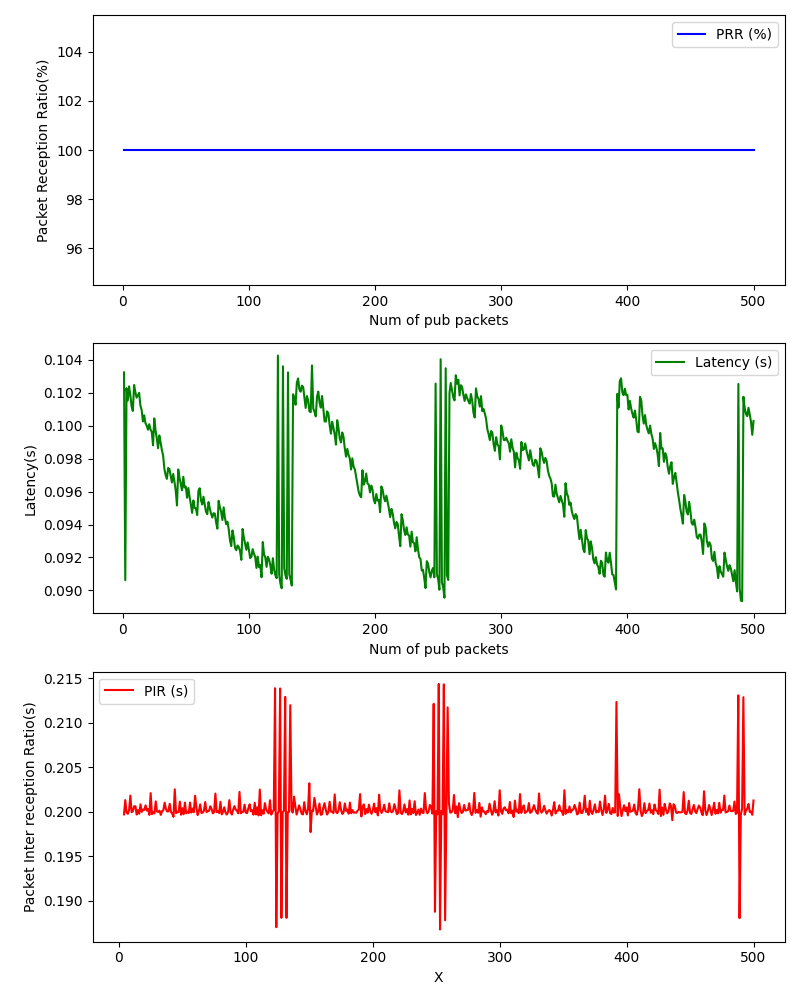

Source data for this figure (header and first rows):
, Num of pub packets, PRR (%), Latency (s), PIR (s)
0, 1, 100.0, 0.1032, 
1, 2, 100.0, 0.09062, 
2, 3, 100.0, 0.1023, 
3, 4, 100.0, 0.1015, 0.1997
4, 5, 100.0, 0.1024, 0.2013
5, 6, 100.0, 0.1019, 0.2
6, 7, 100.0, 0.1012, 0.1998
7, 8, 100.0, 0.1009, 0.2002
8, 9, 100.0, 0.1025, 0.2018
9, 10, 100.0, 0.102, 0.2
10, 11, 100.0, 0.1017, 0.2001
11, 12, 100.0, 0.1018, 0.2006
12, 13, 100.0, 0.102, 0.2006
13, 14, 100.0, 0.1012, 0.1997
14, 15, 100.0, 0.1009, 0.2002
15, 16, 100.0, 0.1003, 0.1998
16, 17, 100.0, 0.1006, 0.2008
17, 18, 100.0, 0.1002, 0.2
18, 19, 100.0, 0.1, 0.2003
19, 20, 100.0, 0.09975, 0.2002
20, 21, 100.0, 0.1001, 0.2007
21, 22, 100.0, 0.09977, 0.2001
22, 23, 100.0, 0.09963, 0.2003
23, 24, 100.0, 0.09881, 0.1997
24, 25, 100.0, 0.1004, 0.2021
25, 26, 100.0, 0.09972, 0.1997
26, 27, 100.0, 0.09922, 0.2
27, 28, 100.0, 0.09863, 0.1998
28, 29, 100.0, 0.09941, 0.2012
29, 30, 100.0, 0.09899, 0.2
30, 31, 100.0, 0.09852, 0.2
31, 32, 100.0, 0.09819, 0.2001
32, 33, 100.0, 0.09738, 0.1997
33, 34, 100.0, 0.097, 0.2001
34, 35, 100.0, 0.09677, 0.2002
35, 36, 100.0, 0.09743, 0.201
36, 37, 100.0, 0.09737, 0.2004
37, 38, 100.0, 0.09695, 0.2
38, 39, 100.0, 0.09655, 0.2001
39, 40, 100.0, 0.09707, 0.2009
40, 41, 100.0, 0.0966, 0.2
41, 42, 100.0, 0.09605, 0.1998
42, 43, 100.0, 0.09516, 0.1994
43, 44, 100.0, 0.09734, 0.2025
44, 45, 100.0, 0.09684, 0.1999
45, 46, 100.0, 0.09647, 0.2
46, 47, 100.0, 0.09608, 0.2
47, 48, 100.0, 0.0969, 0.2012
48, 49, 100.0, 0.09625, 0.1997
49, 50, 100.0, 0.0963, 0.2004
50, 51, 100.0, 0.09563, 0.1997
51, 52, 100.0, 0.09622, 0.201
52, 53, 100.0, 0.09566, 0.1998
53, 54, 100.0, 0.09523, 0.2
54, 55, 100.0, 0.09471, 0.1999
55, 56, 100.0, 0.09546, 0.201
56, 57, 100.0, 0.09501, 0.1999
57, 58, 100.0, 0.09498, 0.2004
58, 59, 100.0, 0.09457, 0.2
59, 60, 100.0, 0.09604, 0.2018
... 440 more rows
